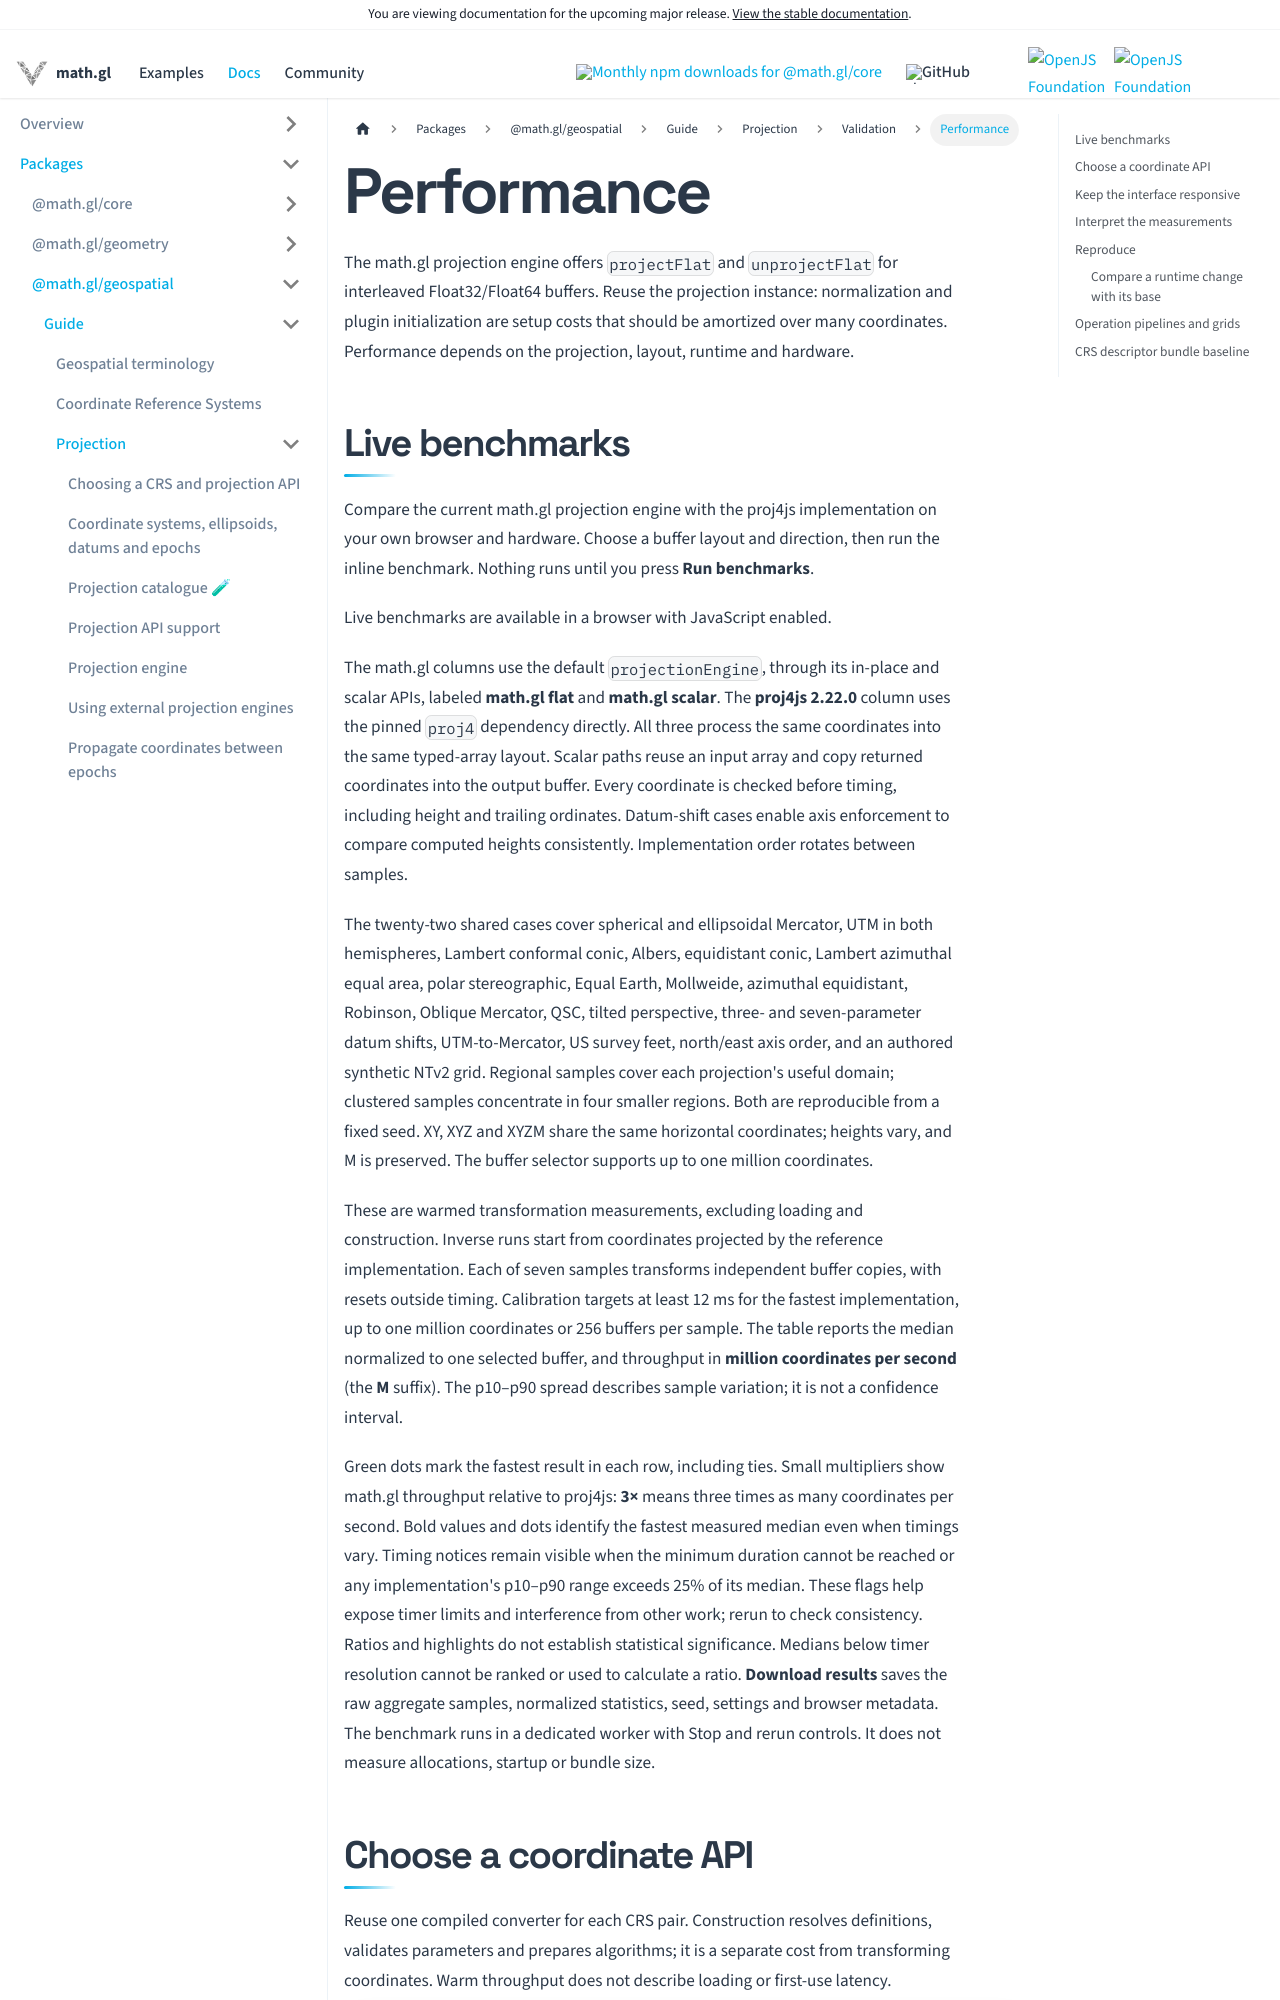

repository: visgl/math.gl · page: next/docs/modules/geospatial/projection/benchmarks.html · generator: docusaurus

# Performance

import BrowserOnly from '@docusaurus/BrowserOnly';

The math.gl projection engine offers `projectFlat` and `unprojectFlat` for interleaved
Float32/Float64 buffers. Reuse the projection instance: normalization and plugin
initialization are setup costs that should be amortized over many coordinates.
Performance depends on the projection, layout, runtime and hardware.

## Live benchmarks

Compare the current math.gl projection engine with the proj4js implementation on
your own browser and hardware. Choose a buffer layout and direction, then run the
inline benchmark. Nothing runs until you press **Run benchmarks**.

<BrowserOnly fallback={<p>Live benchmarks are available in a browser with JavaScript enabled.</p>}>
{() => {
const Proj4Benchmarks = require('@site/src/components/projection-benchmarks').default;
return <Proj4Benchmarks />;
}}
</BrowserOnly>

The math.gl columns use the default `projectionEngine`, through its in-place and
scalar APIs, labeled **math.gl flat** and **math.gl scalar**. The **proj4js 2.22.0**
column uses the pinned `proj4` dependency directly. All three process the same coordinates into
the same typed-array layout. Scalar paths reuse an input array and copy returned
coordinates into the output buffer. Every coordinate is checked before timing,
including height and trailing ordinates. Datum-shift cases enable axis enforcement
to compare computed heights consistently. Implementation order rotates between samples.

The twenty-two shared cases cover spherical and ellipsoidal Mercator, UTM in both hemispheres,
Lambert conformal conic, Albers, equidistant conic, Lambert azimuthal equal area, polar stereographic,
Equal Earth, Mollweide, azimuthal equidistant, Robinson, Oblique Mercator, QSC,
tilted perspective, three- and seven-parameter datum shifts, UTM-to-Mercator,
US survey feet, north/east axis order, and an authored synthetic NTv2 grid.
Regional samples cover each projection's useful domain; clustered samples concentrate
in four smaller regions. Both are reproducible from a fixed seed. XY, XYZ and XYZM
share the same horizontal coordinates; heights vary, and M is preserved. The buffer
selector supports up to one million coordinates.

These are warmed transformation measurements, excluding loading and construction.
Inverse runs start from coordinates projected by the reference implementation.
Each of seven samples transforms independent buffer copies, with resets outside timing.
Calibration targets at least 12 ms for the fastest implementation, up to one million
coordinates or 256 buffers per sample. The table reports the median normalized to one
selected buffer, and throughput in **million coordinates per second** (the **M** suffix).
The p10–p90 spread describes sample variation; it is not a confidence interval.

Green dots mark the fastest result in each row, including ties. Small multipliers show
math.gl throughput relative to proj4js: **3×** means three times as many coordinates per
second. Bold values and dots identify the fastest measured median even when timings vary.
Timing notices remain visible when the minimum duration cannot be reached or any
implementation's p10–p90 range exceeds 25% of its median. These flags help expose timer
limits and interference from other work; rerun to check consistency. Ratios and highlights
do not establish statistical significance. Medians below timer resolution cannot be ranked
or used to calculate a ratio.
**Download results** saves the raw aggregate samples, normalized statistics, seed,
settings and browser metadata. The benchmark runs in a dedicated worker with Stop and
rerun controls. It does not measure allocations, startup or bundle size.
